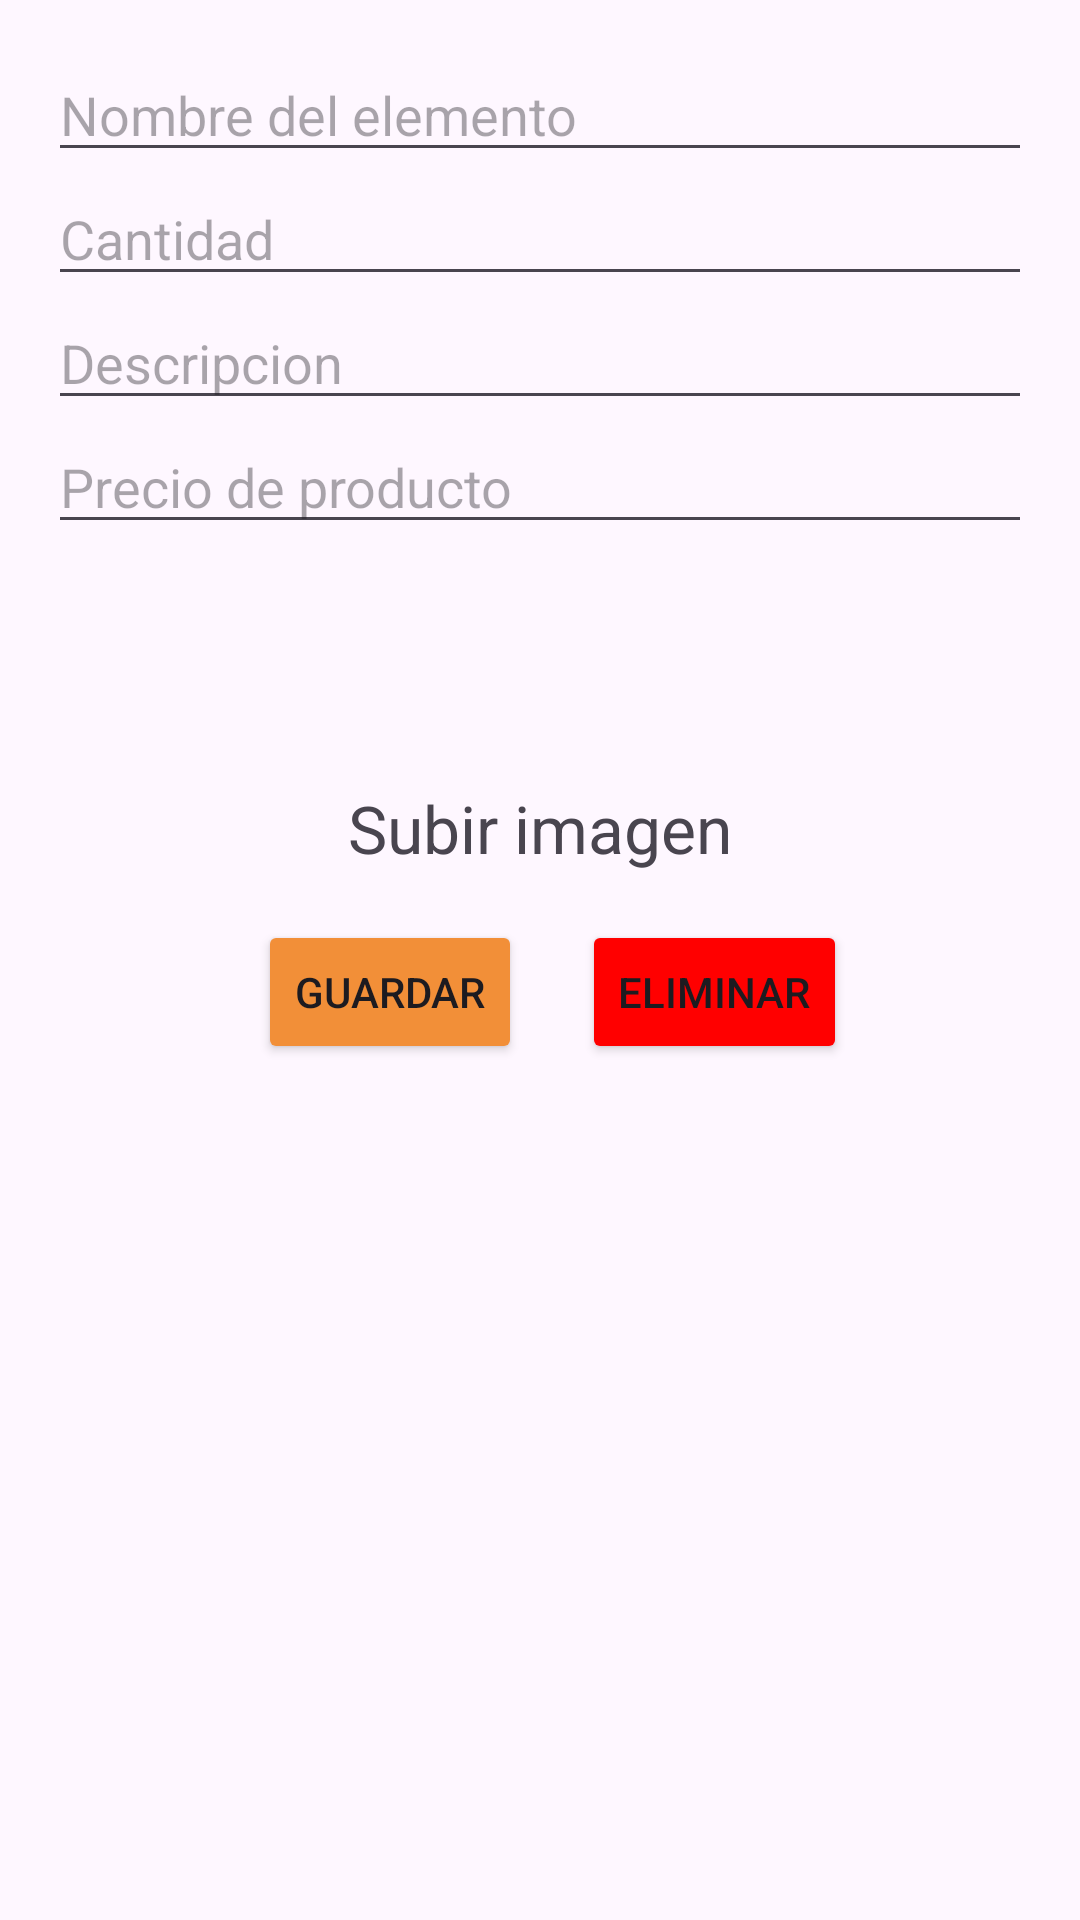

The Android layout XML behind this screen, and the referenced resources:
<!-- AndroidManifest.xml: application theme Theme.JamutTekil -->
<!-- res/layout/dialog_agregar_producto.xml -->
<?xml version="1.0" encoding="utf-8"?>
<LinearLayout xmlns:android="http://schemas.android.com/apk/res/android"
    xmlns:app="http://schemas.android.com/apk/res-auto"
    xmlns:tools="http://schemas.android.com/tools"
    android:layout_width="match_parent"
    android:layout_height="wrap_content"
    android:orientation="vertical"
    android:padding="16dp"
    >

    <EditText
        android:id="@+id/etNombre"
        android:layout_width="match_parent"
        android:layout_height="wrap_content"
        android:hint="Nombre del elemento" />

    <EditText
        android:id="@+id/etCantidadG"
        android:layout_width="match_parent"
        android:layout_height="wrap_content"
        android:hint="Cantidad" />
    <EditText
        android:id="@+id/etDescrip"
        android:layout_width="match_parent"
        android:layout_height="wrap_content"
        android:hint="Descripcion" />


    <EditText
        android:id="@+id/etPrecio"
        android:layout_width="match_parent"
        android:layout_height="wrap_content"
        android:hint="Precio de producto" />

    

    
    <ImageView
        android:id="@+id/ivImagenSeleccionada"
        android:layout_width="match_parent"
        android:layout_height="wrap_content"
        android:layout_marginTop="16dp"
        android:visibility="gone" />

    <ImageView
        android:id="@+id/uploadImageView"
        android:layout_width="64dp"
        android:layout_height="64dp"
        android:layout_gravity="center"
        android:contentDescription="@string/all"
        app:srcCompat="@drawable/ic_upload_file"
        tools:ignore="VectorDrawableCompat" />

    <TextView
        android:layout_width="wrap_content"
        android:layout_height="wrap_content"
        android:layout_marginTop="16dp"
        android:text="@string/upload"
        android:layout_gravity="center"
        android:textSize="22sp" />

    <LinearLayout
        android:layout_width="match_parent"
        android:layout_height="wrap_content"
        android:orientation="horizontal">

        <Button
            android:id="@+id/btnGuardar"
            android:layout_width="wrap_content"
            android:layout_height="wrap_content"
            android:layout_marginLeft="70dp"
            android:layout_marginTop="16dp"
            android:backgroundTint="@color/orange"
            android:text="Guardar" />

        <Button
            android:id="@+id/btnEliminarElemento"
            android:layout_width="wrap_content"
            android:layout_height="wrap_content"
            android:layout_marginTop="16dp"
            android:layout_marginLeft="20dp"
            android:backgroundTint="@color/rojo"
            android:text="Eliminar" />



    </LinearLayout>

</LinearLayout>
<!-- resources referenced by this layout -->
<resources>
  <color name="orange">#F28F38</color>
  <color name="rojo">#FF0000</color>
  <string name="all">TODO</string>
  <string name="upload">Subir imagen</string>
  <style name="Theme.JamutTekil" parent="Base.Theme.JamutTekil" />
  <style name="Base.Theme.JamutTekil" parent="Theme.Material3.DayNight.NoActionBar">
          
          
      </style>
</resources>
